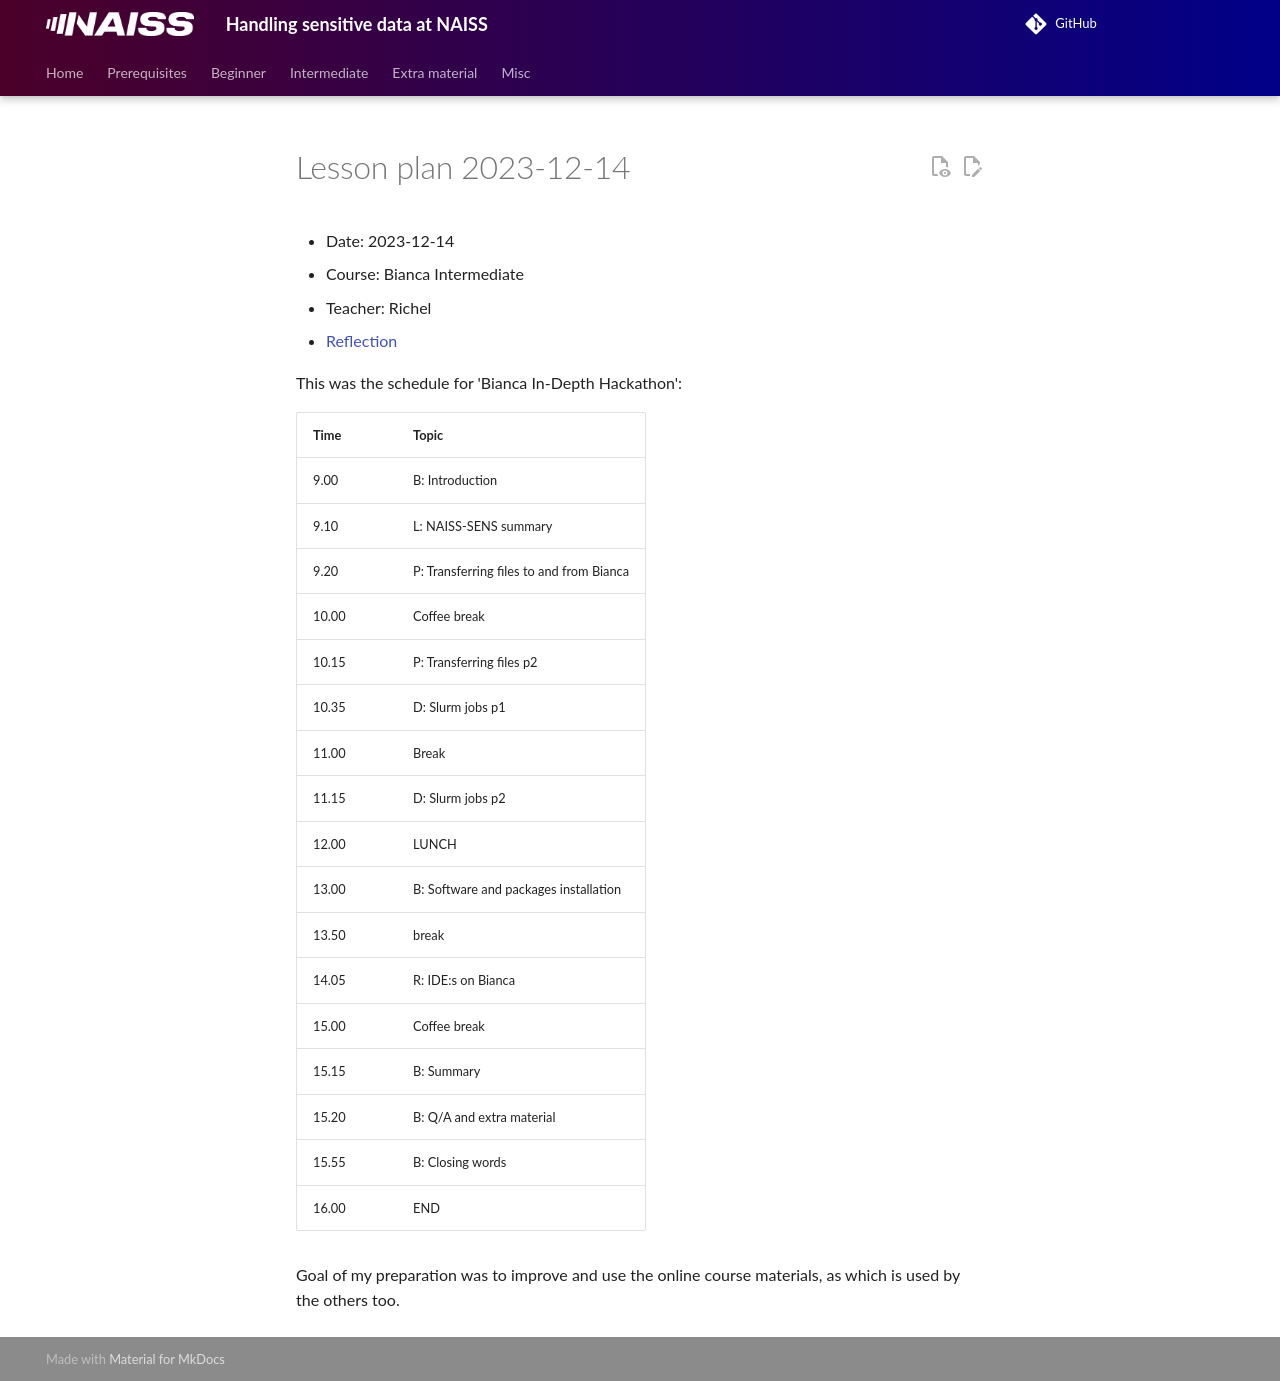

repository: UPPMAX/bianca_workshops · page: lesson_plans/20231214/20231214_richel/index.html · generator: mkdocs

# Lesson plan 2023-12-14

- Date: 2023-12-14
- Course: Bianca Intermediate
- Teacher: Richel
- [Reflection](../../reflections/20231214/20231214_richel.md)

This was the schedule for 'Bianca In-Depth Hackathon':

Time |Topic
-----|--------------------------
9.00| B: Introduction
9.10| L: NAISS-SENS summary
9.20| P: Transferring files to and from Bianca
10.00| Coffee break
10.15| P: Transferring files p2
10.35| D: Slurm jobs p1
11.00| Break
11.15| D: Slurm jobs p2
12.00| LUNCH
13.00| B: Software and packages installation
13.50| break
14.05| R: IDE:s on Bianca
15.00| Coffee break
15.15| B: Summary
15.20| B: Q/A and extra material
15.55| B: Closing words
16.00| END

Goal of my preparation was to improve and use the online course
materials, as which is used by the others too.
